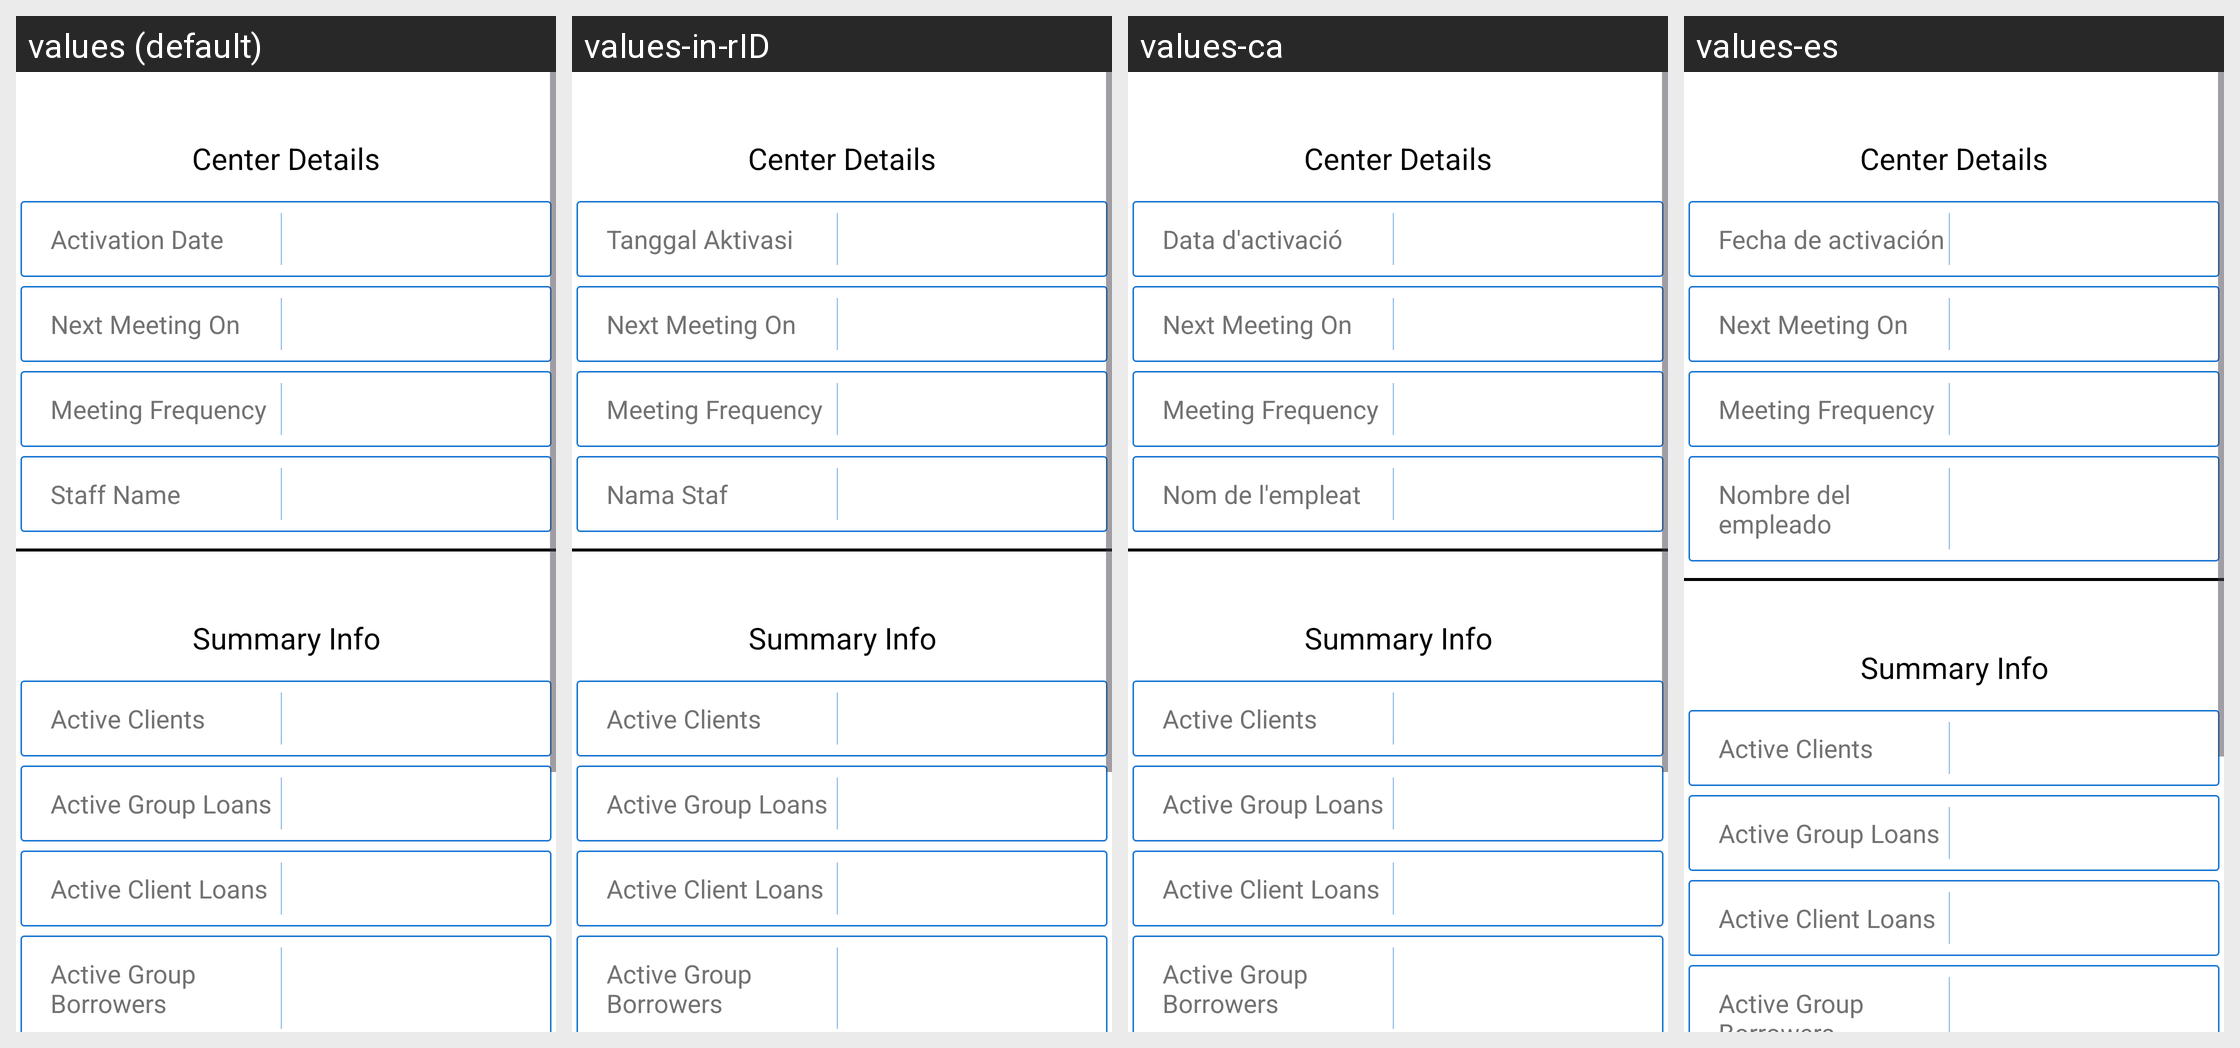

Strings drawn on this Android screen and how each of the app's shown locales translates them:
Android screen res/layout/fragment_center_details.xml rendered under 4 locales, left to right: values (default), values-in-rID, values-ca, values-es. Device: Nexus 5 (rendered at 1080×1920; each locale shown at half size, 540×960, under a caption strip naming it); theme MaterialAppTheme.
Other locales in the repository, not shown: values-en, values-fr, values-hi, values-kn, values-my, values-sw, values-zh.
Strings drawn on this screen, with the default value and each locale's value (text and hints the layout hard-codes, and strings that could not be matched under every locale, appear in the picture but are not listed):

center_details
  values: Center Details
  values-in-rID: Center Details  [not translated; the default value is used]
  values-ca: Center Details  [not translated; the default value is used]
  values-es: Center Details  [not translated; the default value is used]

activation_date
  values: Activation Date
  values-in-rID: Tanggal Aktivasi
  values-ca: Data d'activació
  values-es: Fecha de activación

next_meeting_on
  values: Next Meeting On
  values-in-rID: Next Meeting On  [not translated; the default value is used]
  values-ca: Next Meeting On  [not translated; the default value is used]
  values-es: Next Meeting On  [not translated; the default value is used]

meeting_frequency
  values: Meeting Frequency
  values-in-rID: Meeting Frequency  [not translated; the default value is used]
  values-ca: Meeting Frequency  [not translated; the default value is used]
  values-es: Meeting Frequency  [not translated; the default value is used]

staff_name
  values: Staff Name
  values-in-rID: Nama Staf
  values-ca: Nom de l'empleat
  values-es: Nombre del empleado

summary_info
  values: Summary Info
  values-in-rID: Summary Info  [not translated; the default value is used]
  values-ca: Summary Info  [not translated; the default value is used]
  values-es: Summary Info  [not translated; the default value is used]

active_clients
  values: Active Clients
  values-in-rID: Active Clients  [not translated; the default value is used]
  values-ca: Active Clients  [not translated; the default value is used]
  values-es: Active Clients  [not translated; the default value is used]

active_group_loans
  values: Active Group Loans
  values-in-rID: Active Group Loans  [not translated; the default value is used]
  values-ca: Active Group Loans  [not translated; the default value is used]
  values-es: Active Group Loans  [not translated; the default value is used]

active_client_loans
  values: Active Client Loans
  values-in-rID: Active Client Loans  [not translated; the default value is used]
  values-ca: Active Client Loans  [not translated; the default value is used]
  values-es: Active Client Loans  [not translated; the default value is used]

active_group_borrowers
  values: Active Group Borrowers
  values-in-rID: Active Group Borrowers  [not translated; the default value is used]
  values-ca: Active Group Borrowers  [not translated; the default value is used]
  values-es: Active Group Borrowers  [not translated; the default value is used]
